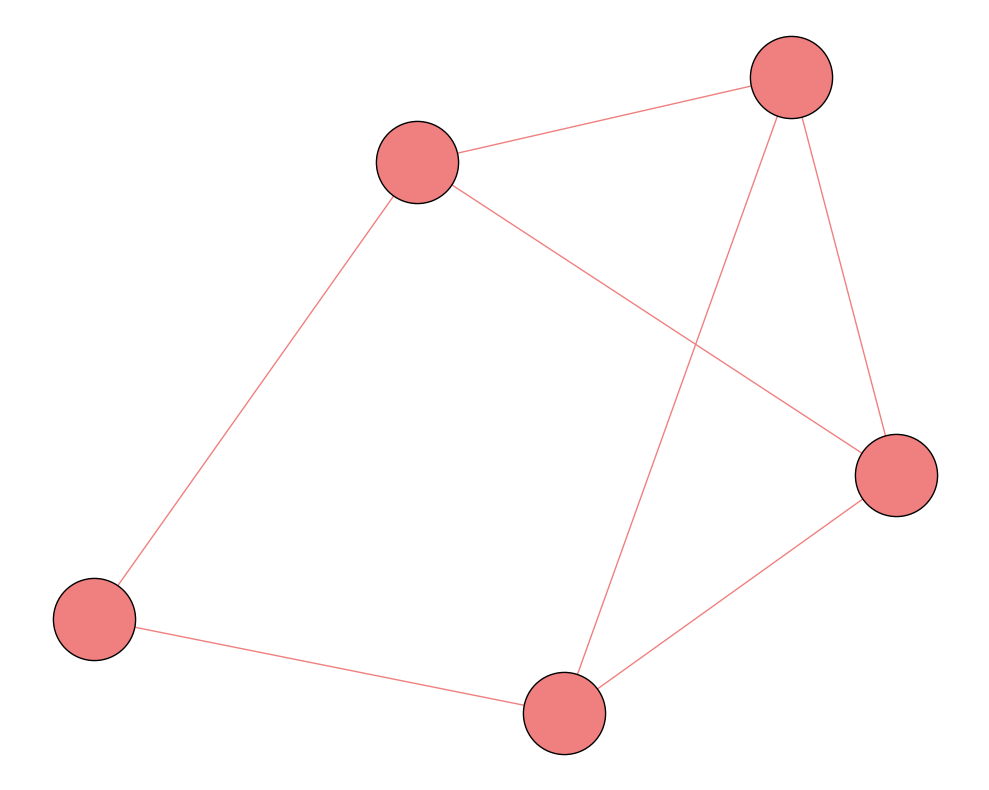

Here is the Python script that generated this plot:
import matplotlib.pyplot as plt
import networkx as nx

# Create an undirected graph
G = nx.Graph()

# Add nodes to the graph
nodes = ["Earth", "Mars Colony Alpha", "Mars Colony Beta", "Mars Colony Gamma", "Mars Colony Delta"]
G.add_nodes_from(nodes)

# Add undirected edges to the graph
edges = [
    ("Earth", "Mars Colony Alpha", "Water"),
    ("Earth", "Mars Colony Beta", "Food"),
    ("Earth", "Mars Colony Gamma", "Tech"),
    ("Mars Colony Alpha", "Mars Colony Beta", "Data"),
    ("Mars Colony Beta", "Mars Colony Delta", "Tech"),
    ("Mars Colony Delta", "Mars Colony Gamma", "Water"),
    ("Mars Colony Gamma", "Mars Colony Alpha", "Food")
]

for source, target, resource in edges:
    G.add_edge(source, target, resource=resource)

# Generate positions for the nodes
pos = nx.spring_layout(G, seed=42)

# Plot the graph
plt.figure(figsize=(10, 8))
nx.draw_networkx_nodes(G, pos, node_size=3500, node_color='lightcoral', edgecolors='black')

# Draw the undirected edges
nx.draw_networkx_edges(G, pos, edge_color='lightcoral', connectionstyle='arc3,rad=0.2')

# Turn off the axis and display the plot
plt.axis('off')
plt.tight_layout()
plt.show()
